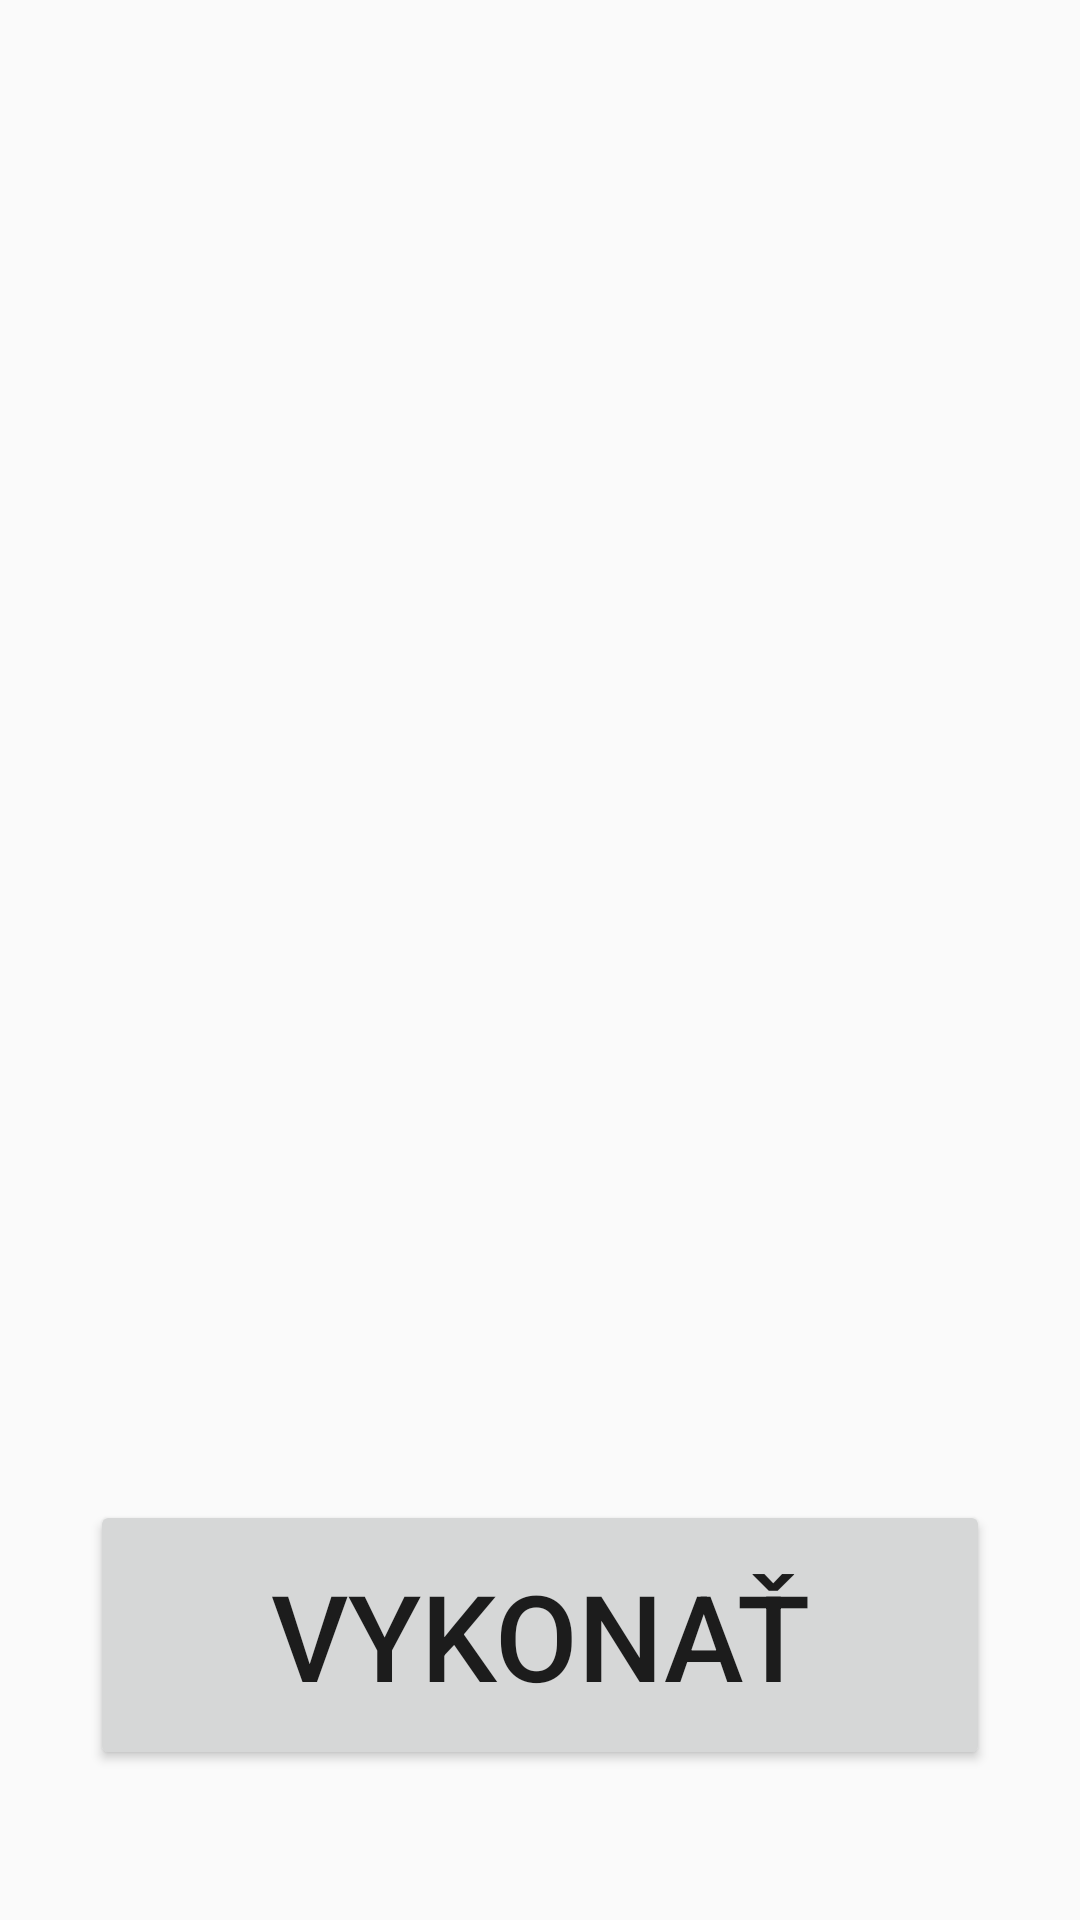

Write the Android layout XML for this screen, with the resource values it uses.
<!-- AndroidManifest.xml: application theme Theme.DiagnosticApp -->
<!-- res/layout/activity_voice_task.xml -->
<?xml version="1.0" encoding="utf-8"?>
<LinearLayout
    xmlns:android="http://schemas.android.com/apk/res/android"
    android:orientation="vertical"
    android:layout_width="match_parent"
    android:layout_height="match_parent">

    
    <FrameLayout
        android:id="@+id/info_container"
        android:layout_width="match_parent"
        android:layout_height="0dp"
        android:layout_weight="1"/>

    
    <FrameLayout
        android:id="@+id/execution_container"
        android:layout_width="match_parent"
        android:layout_height="wrap_content"
        android:visibility="gone"
        android:layout_gravity="bottom"/>

    <Button
        android:id="@+id/btn_start"
        android:layout_width="300dp"
        android:layout_height="90dp"
        android:text="Vykonať"
        android:textSize="40sp"
        android:layout_marginBottom="50dp"
        android:layout_gravity="center"/>
</LinearLayout>
<!-- resources referenced by this layout -->
<resources>
  <style name="Theme.DiagnosticApp" parent="Theme.AppCompat.Light.NoActionBar">
          <item name="colorPrimary">@color/green</item>
          
  
  
      </style>
  <color name="green">#4CAF50</color>
</resources>
